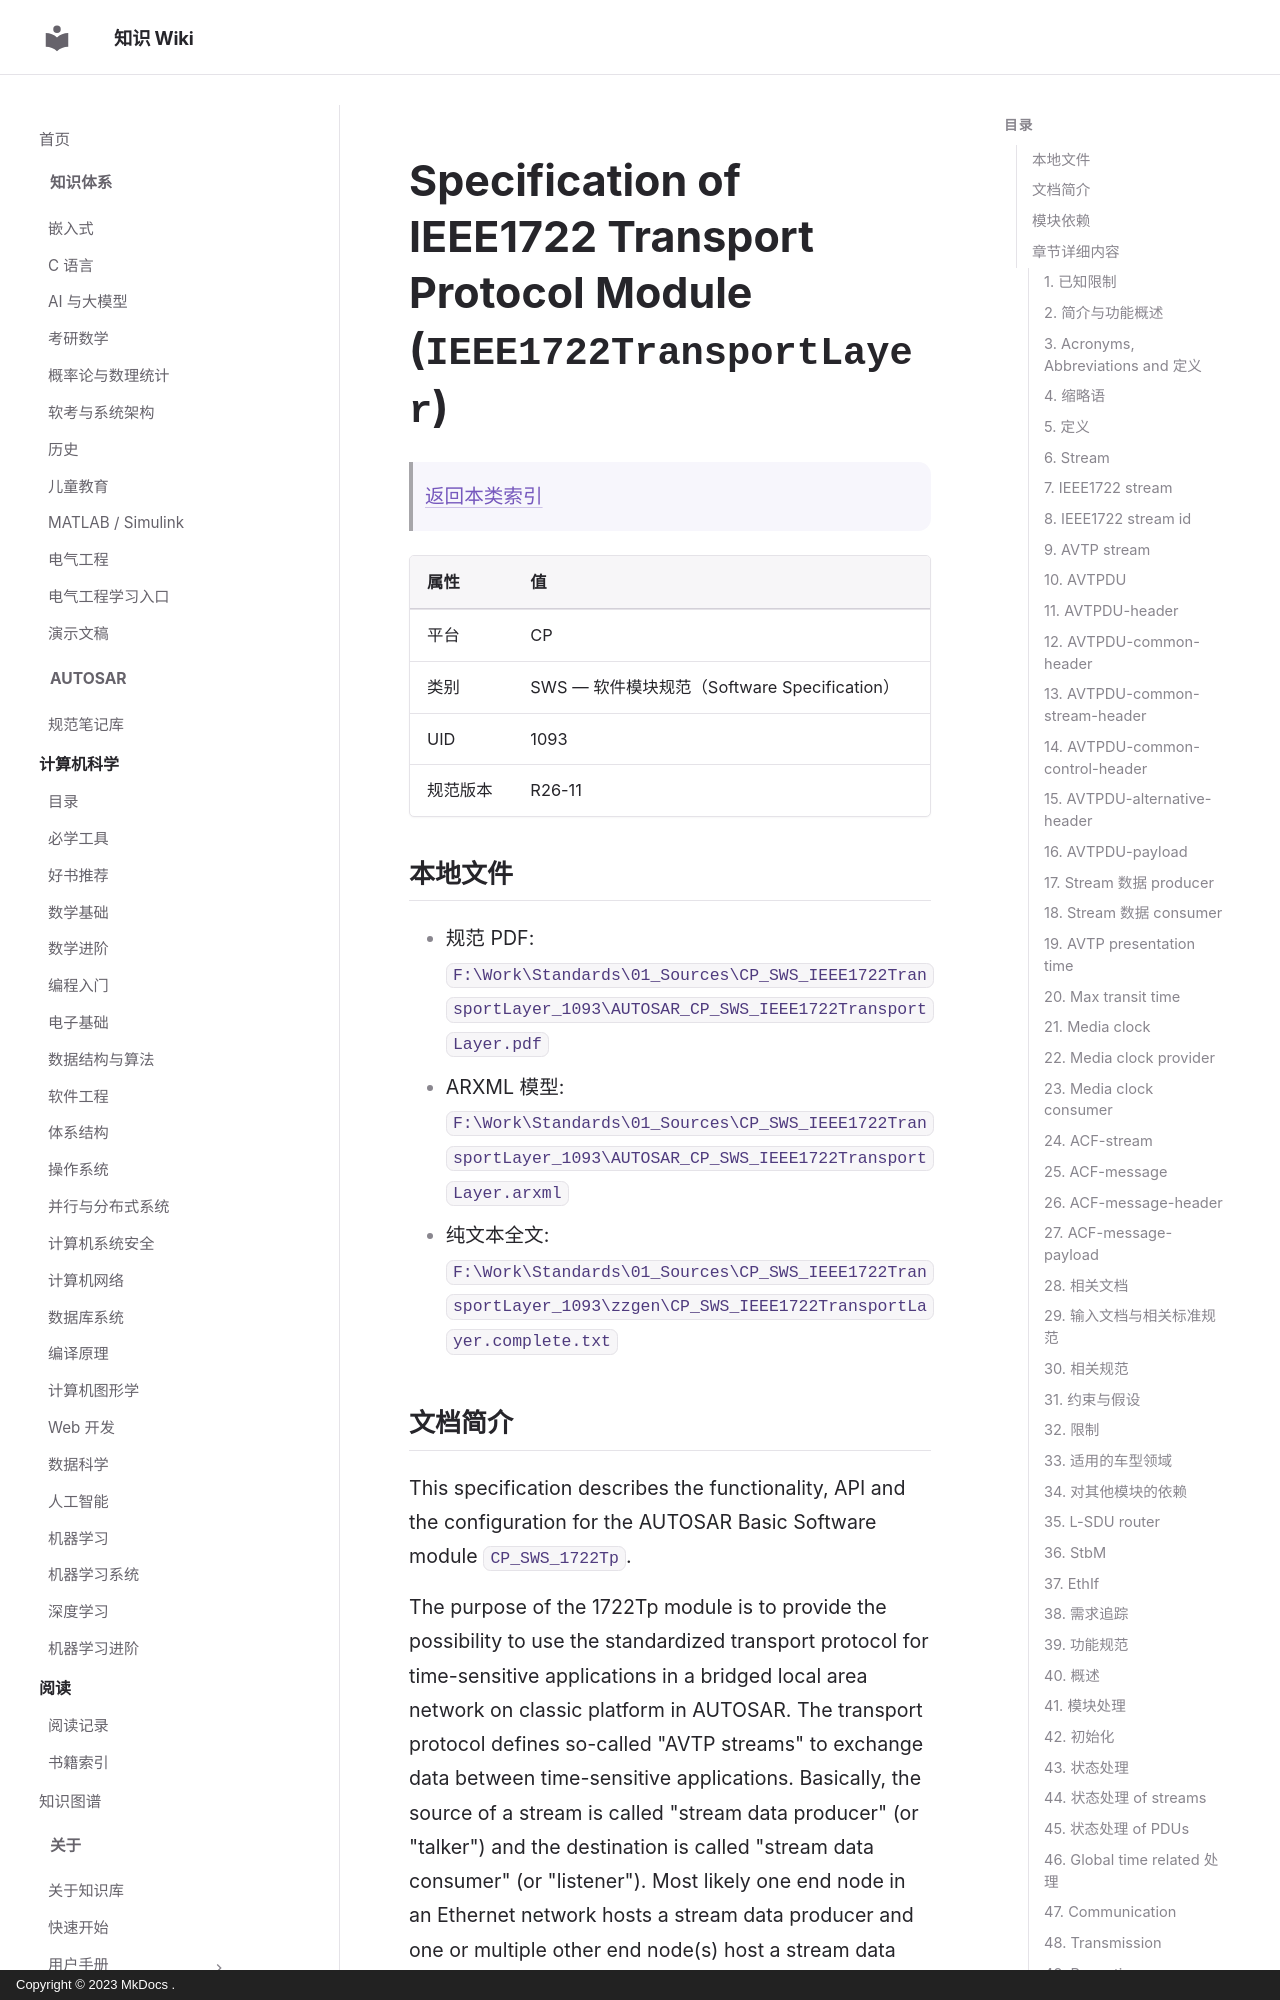

repository: ilikui/wiki · page: types/autosar/specs/CP/SWS/IEEE1722TransportLayer/index.html · generator: mkdocs · copyright: Copyright © 2023 MkDocs .

# Specification of IEEE1722 Transport Protocol Module (`IEEE1722TransportLayer`)

> [返回本类索引](index.md)

| 属性 | 值 |
|---|---|
| 平台 | CP |
| 类别 | SWS — 软件模块规范（Software Specification） |
| UID | 1093 |
| 规范版本 | R26-11 |

## 本地文件

- 规范 PDF: `F:\Work\Standards\01_Sources\CP_SWS_IEEE1722TransportLayer_1093\AUTOSAR_CP_SWS_IEEE1722TransportLayer.pdf`
- ARXML 模型: `F:\Work\Standards\01_Sources\CP_SWS_IEEE1722TransportLayer_1093\AUTOSAR_CP_SWS_IEEE1722TransportLayer.arxml`
- 纯文本全文: `F:\Work\Standards\01_Sources\CP_SWS_IEEE1722TransportLayer_1093\zzgen\CP_SWS_IEEE1722TransportLayer.complete.txt`
